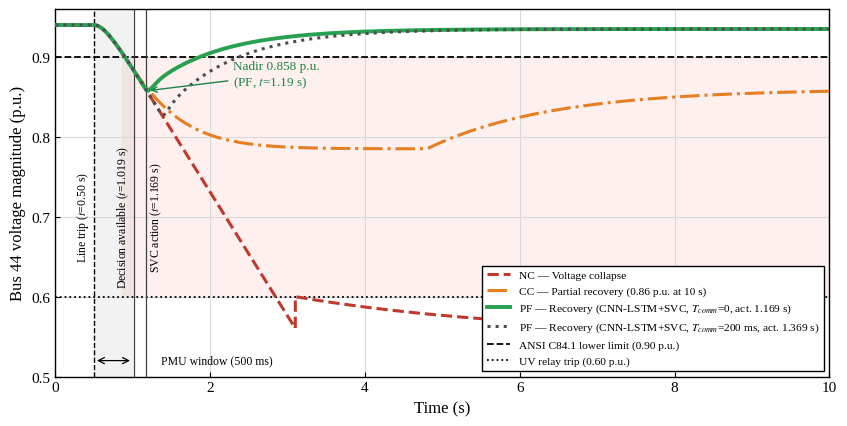

Here is the Python script that generated this plot:
"""Bus 44 voltage-collapse scenario (NC / CC / PF) with the CNN-LSTM + SVC
action re-timed to the measured latency budget.

Line trip at t = 0.5 s. Decision available 519.2 ms later (t = 1.019 s);
SVC response ~150 ms, so reactive support starts at t = 1.169 s + T_comm.
Until that instant the PF trajectory equals the no-control (NC) one.
"""
import numpy as np
import matplotlib.pyplot as plt

T_TRIP = 0.50
T_WIN, T_PRE, T_INF = 0.500, 0.0019, 0.0173
T_DEC = T_TRIP + T_WIN + T_PRE + T_INF             # 1.0192 s
TAU_SVC = 0.150
T_SVC = T_DEC + TAU_SVC                            # 1.1692 s (+T_comm)
V0, V_ANSI, V_UV = 0.94, 0.90, 0.60
T_UV = 3.10                                        # UV relay operation

DT = 1e-3
t = np.arange(0.0, 10.0 + DT, DT)


def v_nc_fn(tt):
    tt = np.asarray(tt, dtype=float)
    tau = np.clip(tt - T_TRIP, 0, None)
    slope, tc = 0.155, 0.15
    ramp = V0 - slope * (tau - tc * (1 - np.exp(-tau / tc)))
    post = 0.55 + 0.05 * np.exp(-(tt - T_UV) / 3.0)
    return np.where(tt < T_UV, ramp, post)


def v_cc_fn(tt):
    tau = np.clip(tt - T_TRIP, 0, None)
    a = 0.40
    v = 0.785 + (V0 - 0.785) * (1 + tau / a) * np.exp(-tau / a)
    t2 = 4.8
    rec = np.where(tt > t2, (0.86 - 0.785) * (1 - np.exp(-(tt - t2) / 1.6)),
                   0.0)
    return v + rec


v_nc = v_nc_fn(t)
v_cc = v_cc_fn(t)


def pf(t_act, tau=TAU_SVC, v_end=0.935, tau_rec=0.9):
    """NC trajectory until t_act; then SVC support ramps in over its
    response time and drives the voltage to the post-disturbance level."""
    v = v_nc.copy()
    m = t >= t_act
    v_act = v_nc_fn(t_act)
    target = v_end - (v_end - v_act) * np.exp(-(t[m] - t_act) / tau_rec)
    k = 1.0 - np.exp(-(t[m] - t_act) / (tau / 3.0))
    v[m] = v_nc[m] + k * (target - v_nc[m])
    return v


def plot(out="bus44_collapse_timing"):
    plt.rcParams.update({
        "font.family": "serif",
        "font.serif": ["Times New Roman", "Liberation Serif", "DejaVu Serif"],
        "mathtext.fontset": "stix", "font.size": 11,
        "axes.linewidth": 1.0, "xtick.direction": "in", "ytick.direction": "in",
    })
    tc_late = 0.200
    v_pf = pf(T_SVC)
    v_pf2 = pf(T_SVC + tc_late)

    fig, ax = plt.subplots(figsize=(8.6, 4.4), dpi=100)
    ax.axvspan(T_TRIP, T_TRIP + T_WIN, color="0.5", alpha=0.10, lw=0)
    ax.fill_between(t, V_UV, V_ANSI, where=t >= 0.85, color="#e74c3c",
                    alpha=0.08, lw=0)

    nadir = {}
    for v, c, ls, lw, lab in [
        (v_nc, "#c0392b", "--", 2.2, "NC — Voltage collapse"),
        (v_cc, "#e67e22", "-.", 2.2,
         f"CC — Partial recovery ({v_cc[-1]:.2f} p.u. at 10 s)"),
        (v_pf, "#27a050", "-", 2.8,
         f"PF — Recovery (CNN-LSTM+SVC, $T_{{comm}}$=0, act. {T_SVC:.3f} s)"),
        (v_pf2, "0.3", ":", 2.2,
         f"PF — Recovery (CNN-LSTM+SVC, $T_{{comm}}$={tc_late*1e3:.0f} ms, "
         f"act. {T_SVC + tc_late:.3f} s)"),
    ]:
        ax.plot(t, v, color=c, ls=ls, lw=lw, label=lab, zorder=3)
        m = t >= T_TRIP
        i = np.argmin(v[m])
        nadir[lab[:2] + str(lw)] = (v[m][i], t[m][i])
        print(f"{lab:72s} nadir {v[m][i]:.3f} p.u. at {t[m][i]:.2f} s; "
              f"below 0.90 for {((v < V_ANSI) & m).sum() * DT:.2f} s")

    ax.axhline(V_ANSI, color="black", ls="--", lw=1.3,
               label=f"ANSI C84.1 lower limit ({V_ANSI:.2f} p.u.)")
    ax.axhline(V_UV, color="black", ls=":", lw=1.3,
               label=f"UV relay trip ({V_UV:.2f} p.u.)")
    ax.axvline(T_TRIP, color="black", ls="--", lw=1.0)
    for x in (T_DEC, T_SVC):
        ax.axvline(x, color="0.25", lw=0.9)
    ax.text(T_DEC - 0.04, 0.70, f"Decision available ($t$={T_DEC:.3f} s)",
            rotation=90, ha="right", va="center", fontsize=8.5)
    ax.text(T_SVC + 0.04, 0.70, f"SVC action ($t$={T_SVC:.3f} s)",
            rotation=90, ha="left", va="center", fontsize=8.5)
    ax.text(T_TRIP - 0.04, 0.70, f"Line trip ($t$={T_TRIP:.2f} s)",
            rotation=90, ha="right", va="center", fontsize=8.5)
    ax.annotate("", xy=(T_TRIP, 0.52), xytext=(T_TRIP + T_WIN, 0.52),
                arrowprops=dict(arrowstyle="<->", lw=0.9))
    ax.text(T_SVC + 0.2, 0.52, "PMU window (500 ms)", ha="left",
            va="center", fontsize=8.5)

    vn, tn = nadir["PF2.8"]
    ax.annotate(f"Nadir {vn:.3f} p.u.\n(PF, $t$={tn:.2f} s)", xy=(tn, vn),
                xytext=(2.3, 0.865), color="#1e8449", fontsize=9.5,
                arrowprops=dict(arrowstyle="->", color="#1e8449", lw=1.0))

    ax.set_xlim(0, 10)
    ax.set_ylim(0.5, 0.96)
    ax.set_xlabel("Time (s)", fontsize=12)
    ax.set_ylabel("Bus 44 voltage magnitude (p.u.)", fontsize=12)
    ax.grid(True, color="0.85", lw=0.8)
    ax.legend(loc="lower right", fontsize=8.2, edgecolor="black",
              fancybox=False, framealpha=1)
    fig.tight_layout()
    fig.savefig(out + ".png", dpi=300)
    fig.savefig(out + ".pdf")


if __name__ == "__main__":
    plot()
